12-way image classification set "pics" from GitHub (jgmeyerucsd/drug-class); label vocabulary: anti-infective, anti-inflammatory, antineoplastic, cardio, cns, dermatologic, gastrointestinal, hematologic, lipid regulating, reproductive control, respiratory system, urological.

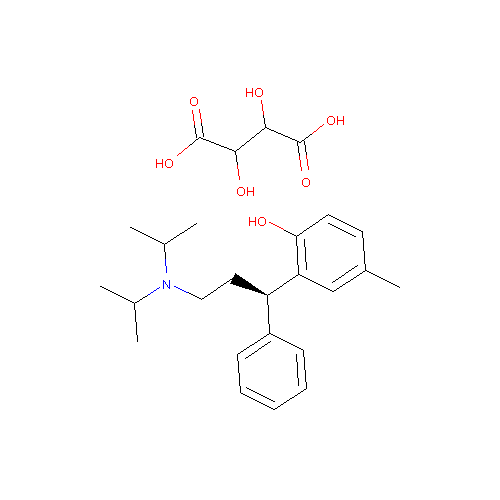
Label: urological

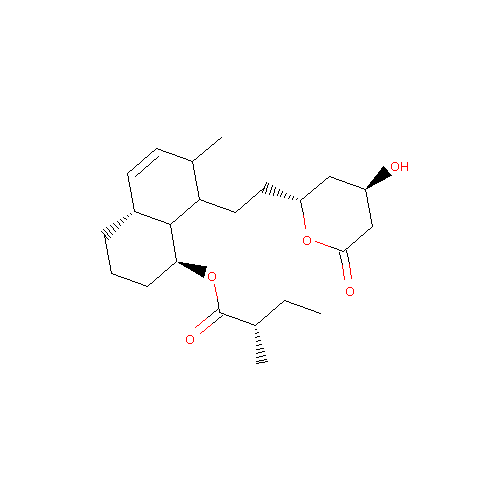
Label: lipid regulating

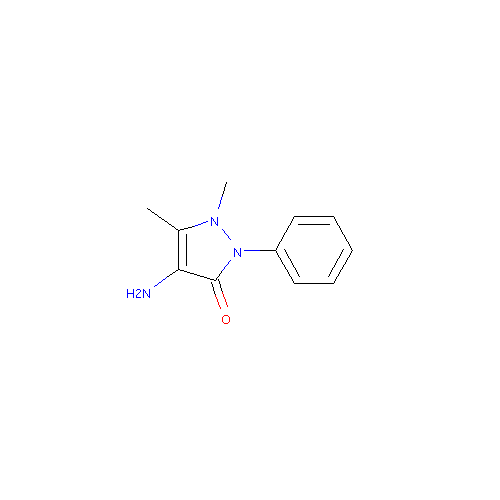
Label: anti-inflammatory

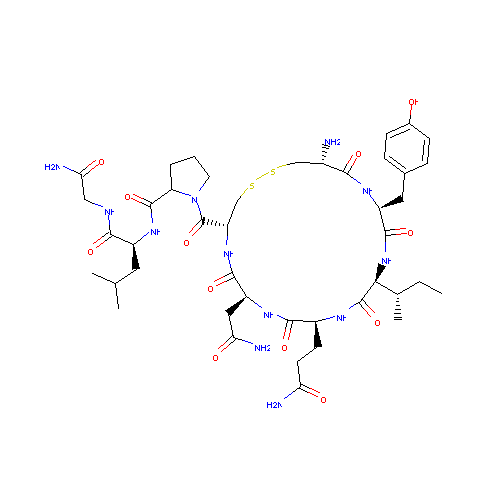
Label: reproductive control

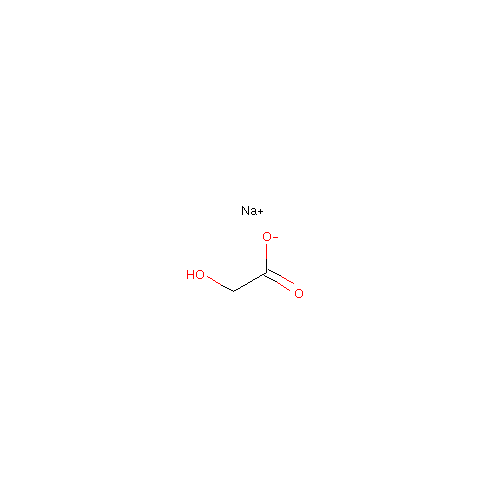
Label: dermatologic

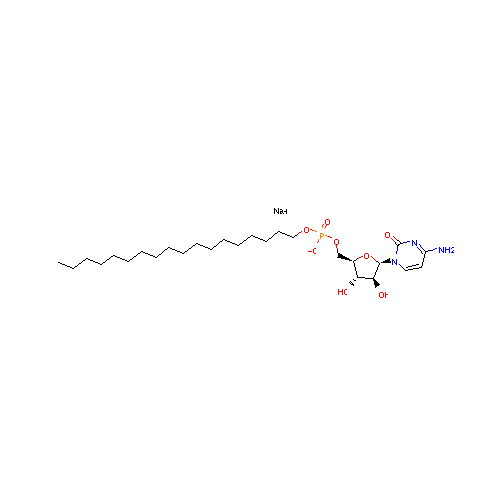
Label: antineoplastic
